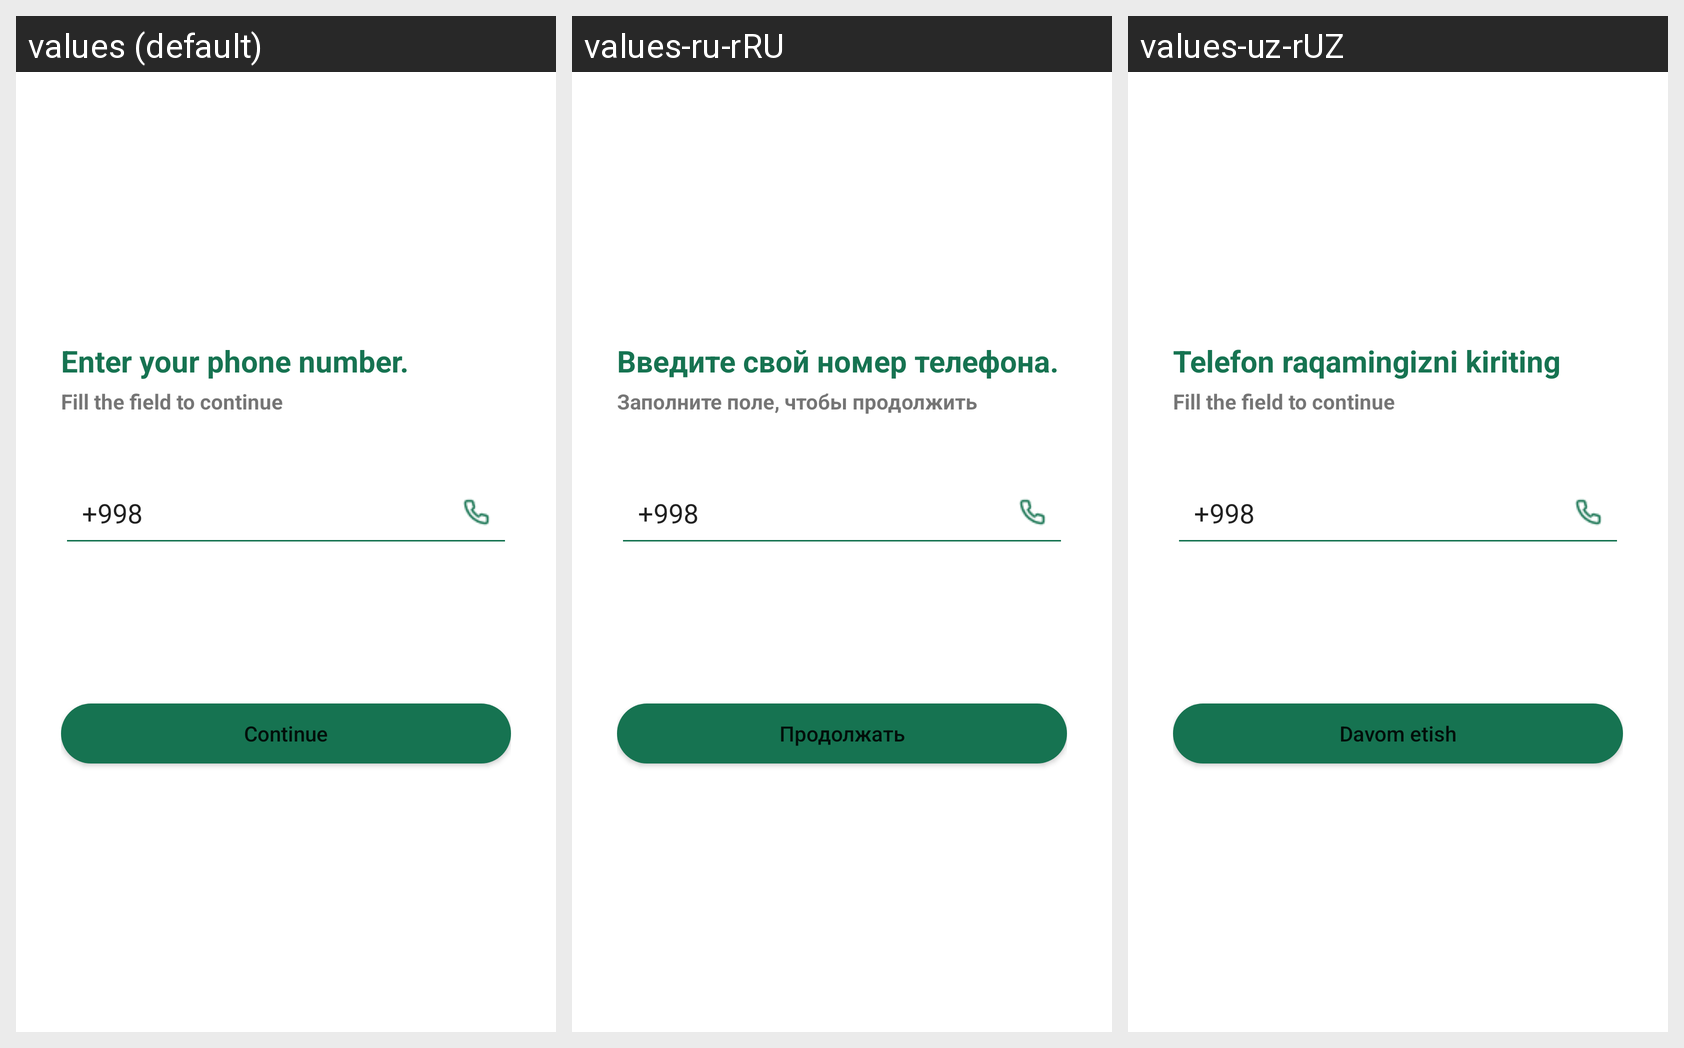

Locale-by-locale string values for the Android screen shown in this grid:
Android screen res/layout/activity_login.xml rendered under 3 locales, left to right: values (default), values-ru-rRU, values-uz-rUZ. Device: Nexus 5 (rendered at 1080×1920; each locale shown at half size, 540×960, under a caption strip naming it); theme Theme.Caravan.
Strings drawn on this screen, with the default value and each locale's value (text and hints the layout hard-codes, and strings that could not be matched under every locale, appear in the picture but are not listed):

str_enter_phone
  values: Enter your phone number.
  values-ru-rRU: Введите свой номер телефона.
  values-uz-rUZ: Telefon raqamingizni kiriting

str_fill_number
  values: Fill the field to continue
  values-ru-rRU: Заполните поле, чтобы продолжить
  values-uz-rUZ: Fill the field to continue

str_continue
  values: Continue
  values-ru-rRU: Продолжать
  values-uz-rUZ: Davom etish
